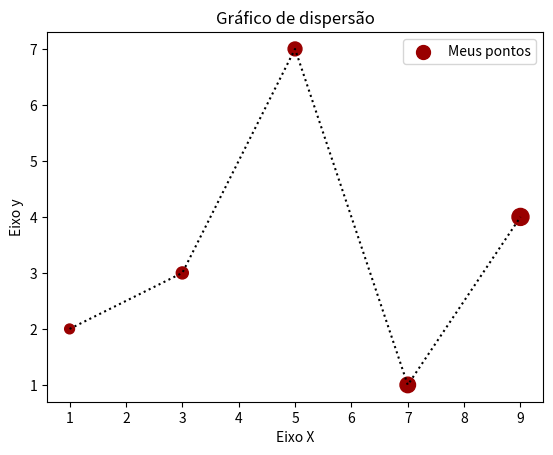

Recreate this plot in Python.
#Visualisação de dados em Python

import matplotlib.pyplot as plt;

x = [1, 3, 5, 7, 9];
y = [2, 3, 7, 1, 4];
z = [200, 300, 400, 500, 600];


#legendas
plt.title("Gráfico de dispersão");
plt.xlabel("Eixo X");
plt.ylabel("Eixo y");

#https://matplotlib.org/api/_as_gen/matplotlib.pyplot.plot.html
#link para estilização dos gráficos
plt.scatter(x, y, label="Meus pontos", color='#990000', marker='.', s=z);
plt.plot(x, y, color="k", linestyle=":");


plt.legend()
# plt.show();
# plt.savefig("fiura_de_teste.png", dpi=1200);#Quanto mais alto o DPI, maior sua resolução
plt.savefig("fiura_de_teste.pdf");#melhor qualidade final

